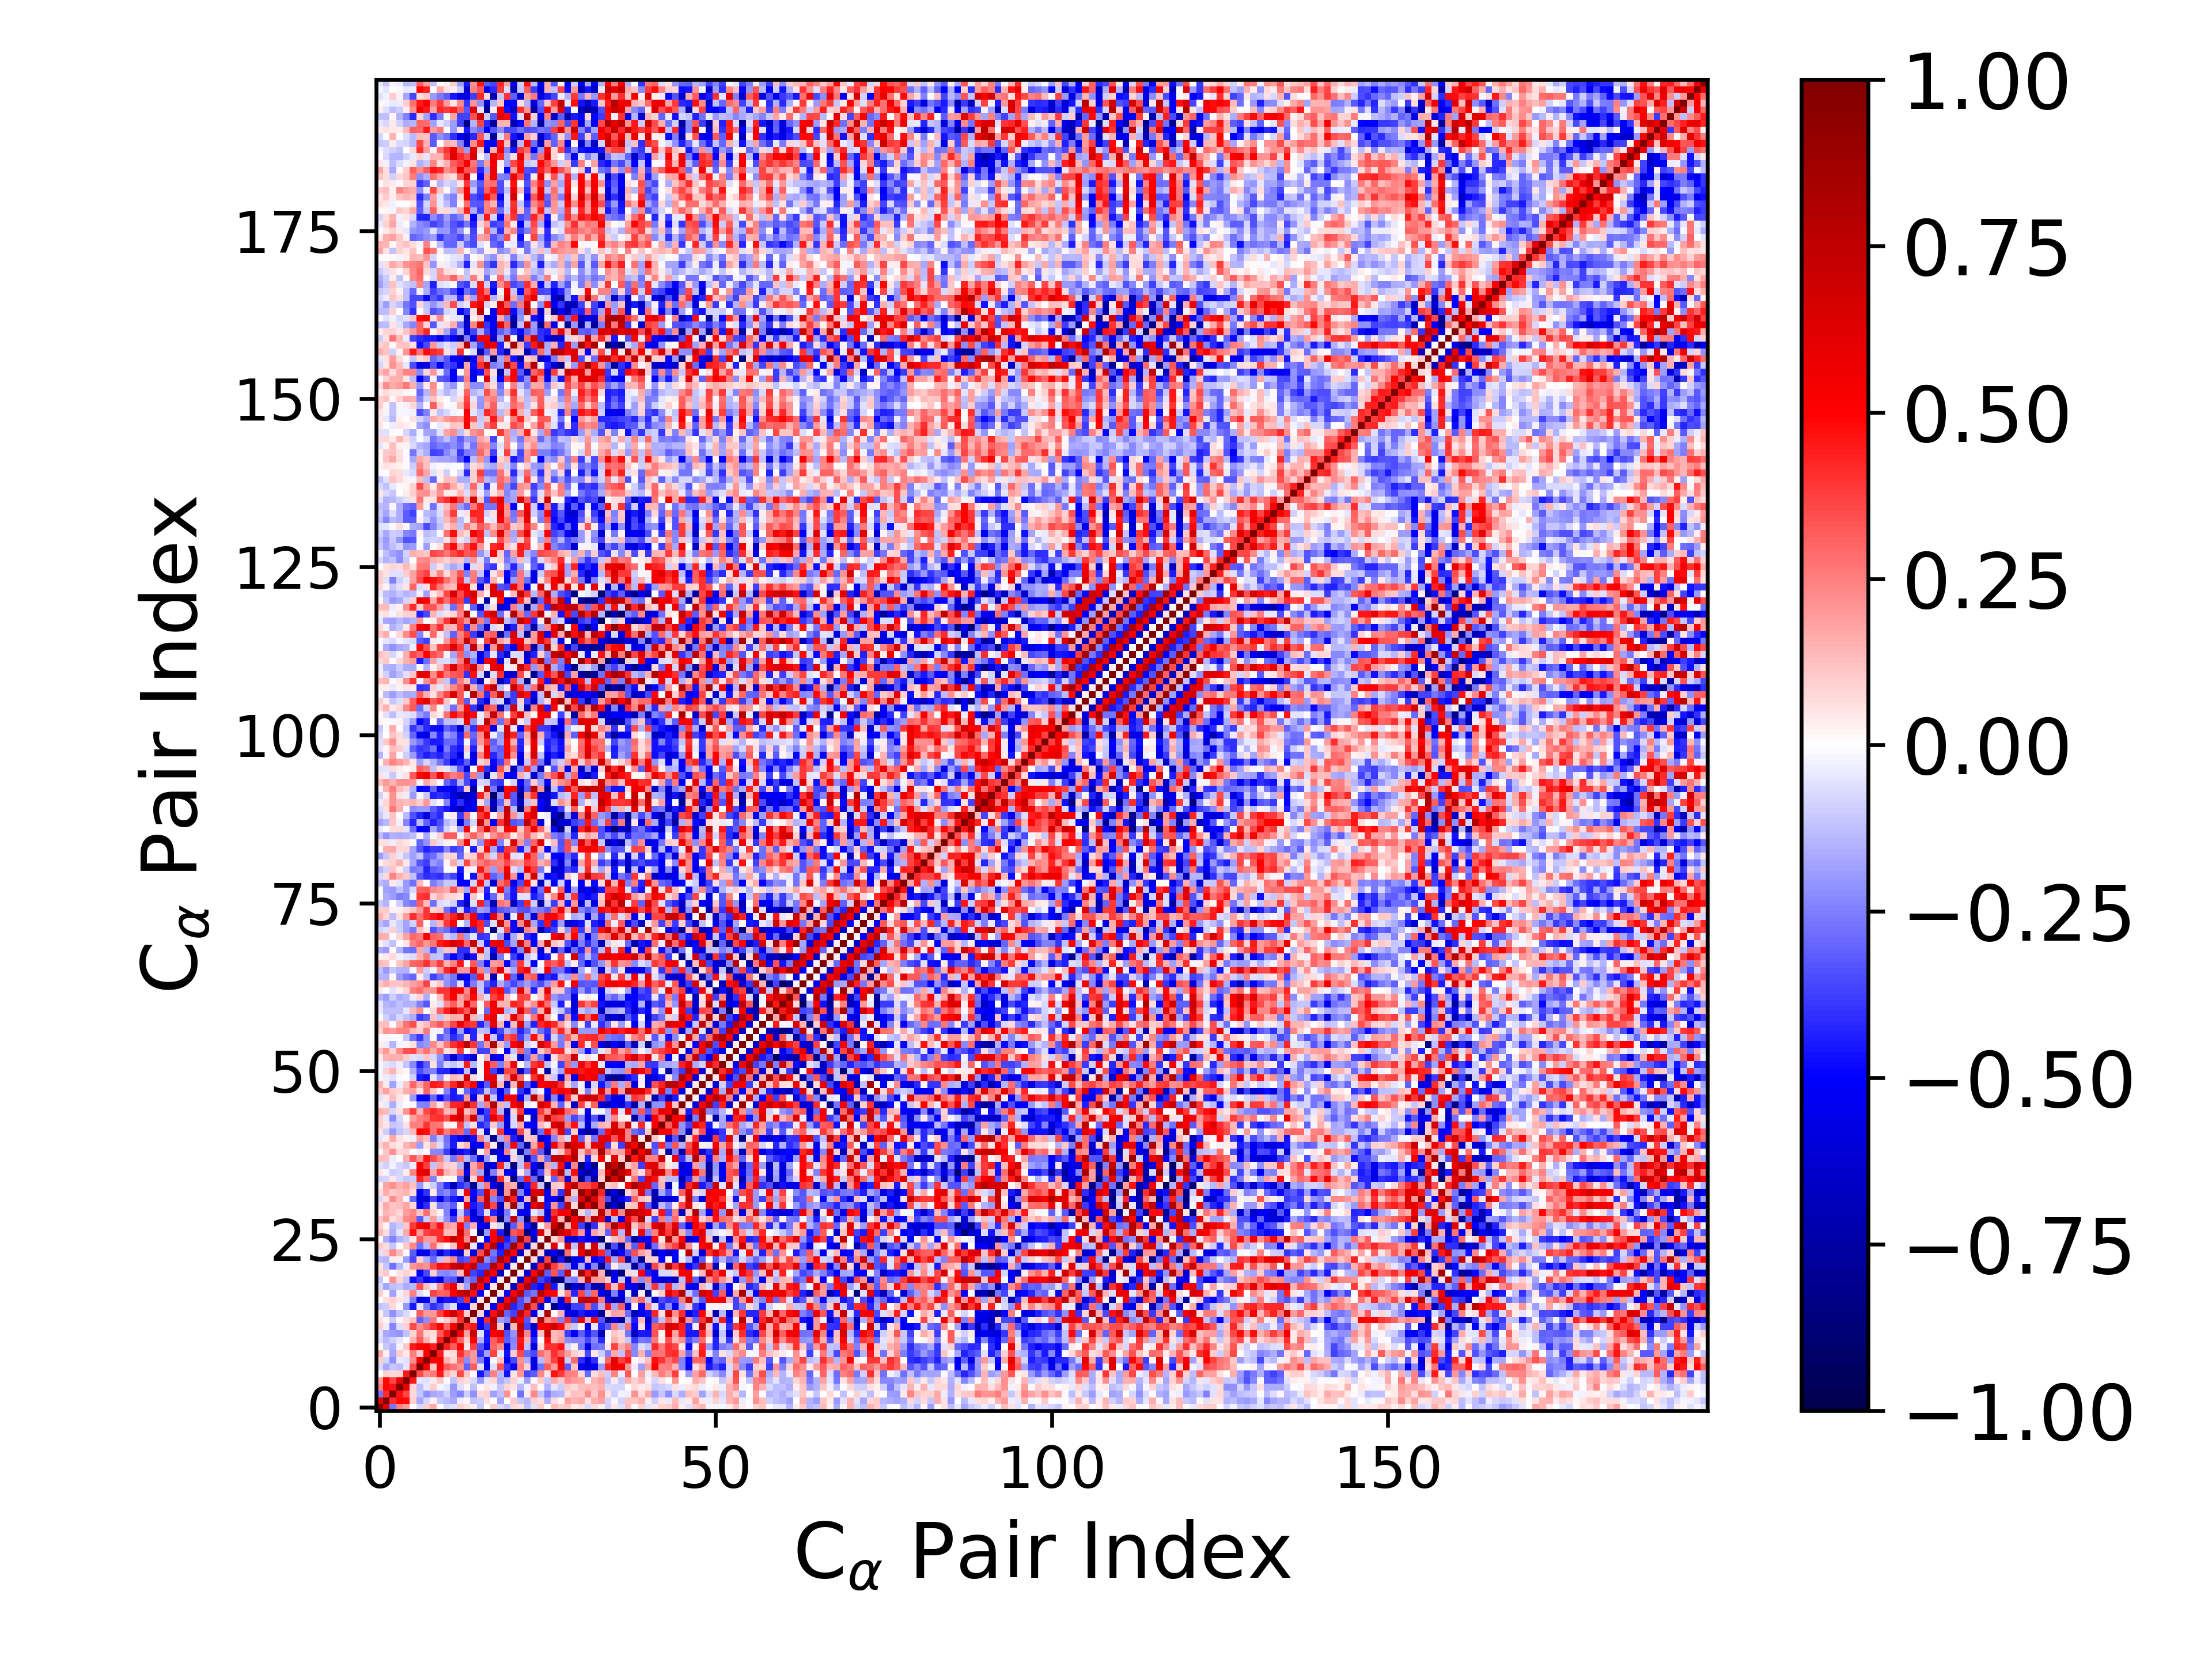

Source data for this figure (header and first rows):
1.000000000000000000e+00, 6.073139048241836813e-01, -2.713478946399724978e-01, 2.430988152808373493e-01, 1.986295333230363169e-01, 6.289611406962763475e-03, -7.119883950205679879e-02, 9.450514383261886253e-02, 1.701015567519827409e-01, 7.030511582474587365e-03, -7.704907601947663665e-02, -5.649061972212827271e-02, 9.674643813789113311e-02, 5.763357776785911490e-02, 3.253889255841110190e-02, -1.106803753064113521e-01, 7.217087521683380157e-03, 9.685262111285770914e-02, -7.590136320815470128e-02, -1.148444926401244598e-01, 7.764252292290563240e-02, 5.916760540691507614e-02, -1.301580735110243747e-01, -5.670597815581999990e-02
6.073139048241836813e-01, 1.000000000000000000e+00, 4.094567642280079744e-01, 4.845834284825165095e-01, 4.815392841615533936e-01, 9.000600078747511557e-02, -1.662995310218866596e-01, -8.555398807161961050e-02, 2.723723411512793055e-02, -1.078938295374939765e-01, -1.348817955998307117e-01, -1.662753032941764741e-01, -3.377997973363548734e-02, 1.722945928696215795e-02, -1.130298111811645217e-01, -9.681020596127207223e-02, 6.757301279702461472e-02, -1.595546915918013946e-03, -1.746462436390194273e-01, 2.915018145779185721e-03, 1.092980893887074978e-01, -1.117684634969706436e-01, -1.414745685532089181e-01, 8.633184185446204917e-02
-2.713478946399724978e-01, 4.094567642280079744e-01, 1.000000000000000000e+00, 4.616499304915376301e-01, 3.637417611575889387e-01, 7.158280747405314226e-02, -1.154394496384719554e-01, -2.146231953300464790e-01, -1.708258605953713594e-01, -1.518014437954149087e-01, -8.887805734216694398e-02, -1.929193880016427110e-01, -2.372535519808401661e-01, -9.811260323806671180e-02, -2.186685085556502872e-01, 7.586863199999267782e-02, 8.602352971896841394e-02, -1.845259798694413311e-01, -1.210895643517689163e-01, 2.161341655967479458e-01, 4.021162023333283222e-03, -2.809876193508795139e-01, 3.590776644071499990e-02, 2.291787150880776058e-01
2.430988152808373493e-01, 4.845834284825165095e-01, 4.616499304915376301e-01, 1.000000000000000000e+00, 5.720674546669805016e-01, 7.896537204290066114e-02, -1.287711075117740911e-01, -4.492222848283233122e-02, 1.012050295070182626e-01, -1.657976977288732820e-02, -4.222510735447122798e-02, -2.039390612083699095e-01, -6.349963764986708836e-02, 1.582606631748957257e-02, -1.233664263582489873e-01, -1.338547795697805042e-02, 4.891610823521187063e-02, -2.972573922811121150e-02, -1.090151542738446028e-01, 8.375449559749532924e-02, 5.842313994473579547e-02, -1.340137185361952032e-01, -3.007835271945099795e-02, 1.310444295955666971e-01
1.986295333230363169e-01, 4.815392841615533936e-01, 3.637417611575889387e-01, 5.720674546669805016e-01, 1.000000000000000000e+00, 4.565018306393143210e-01, -5.272117126609674603e-02, -5.958462307626682941e-02, 4.130722261019688368e-02, 1.034837750554466612e-01, -1.853015290262397191e-03, -1.219922641688250958e-01, 8.672871050518940472e-02, 6.317812507110565079e-02, -7.565765574225209733e-02, -2.040270815094964441e-01, -5.051180616546648017e-02, 8.538113110239978210e-02, -1.592373495522311222e-01, -1.153922091410515965e-01, 9.192881885873777081e-02, -3.322602741019738126e-02, -1.891664715485975590e-01, -1.210095729861102379e-02
6.289611406962763475e-03, 9.000600078747511557e-02, 7.158280747405314226e-02, 7.896537204290066114e-02, 4.565018306393143210e-01, 1.000000000000000000e+00, 3.503707616102724742e-01, 2.243454069558436237e-01, 2.565849815413079327e-01, 4.488457857746232516e-01, 1.424169390577054162e-01, 8.042699247512508087e-02, 3.576527720744717143e-01, 1.140688721951740592e-01, 1.386713835099588968e-02, -4.479401802457068094e-01, -2.516955771203783221e-01, 2.496919768134887307e-01, -1.376191918274871084e-01, -4.618594107122624415e-01, 5.180664488923705097e-02, 2.048214165372809203e-01, -3.553102500971025979e-01, -3.128542840838051120e-01
-7.119883950205679879e-02, -1.662995310218866596e-01, -1.154394496384719554e-01, -1.287711075117740911e-01, -5.272117126609674603e-02, 3.503707616102724742e-01, 1.000000000000000000e+00, 5.443004772719689521e-01, 1.037543968287713558e-01, 5.132919118827803384e-01, 3.134039354818994871e-01, 2.700811666319694604e-01, 2.254179305134742239e-01, -3.109700078976784798e-01, 3.195518865967985622e-01, -5.656789630180084072e-02, -5.790015769723980688e-01, -6.629893911861750588e-02, 3.380837558298874224e-01, -3.973675266154245711e-01, -4.967002943693290540e-01, 2.384592177152040915e-01, 9.046183931689805169e-02, -5.597956744532474049e-01
9.450514383261886253e-02, -8.555398807161961050e-02, -2.146231953300464790e-01, -4.492222848283233122e-02, -5.958462307626682941e-02, 2.243454069558436237e-01, 5.443004772719689521e-01, 1.000000000000000000e+00, 4.970016194132096943e-01, 5.329703759817900899e-01, 1.442090276423453332e-01, 7.886384891233291783e-02, 3.027368050870751226e-01, -2.204929897168450559e-01, 2.012306389794517592e-01, -2.506771080471488222e-01, -5.218441872340945364e-01, -9.572466851701603302e-03, 1.187511204881031568e-01, -5.325674535798696763e-01, -3.591538204889311303e-01, 2.151421695579554261e-01, -1.565383874967672673e-01, -5.769898198562949387e-01
1.701015567519827409e-01, 2.723723411512793055e-02, -1.708258605953713594e-01, 1.012050295070182626e-01, 4.130722261019688368e-02, 2.565849815413079327e-01, 1.037543968287713558e-01, 4.970016194132096943e-01, 1.000000000000000000e+00, 4.376928707455109979e-01, 4.751138772440423319e-02, 6.663981239290371617e-02, 4.021993830666762970e-01, 2.632536393365865757e-01, 1.955268100190560854e-01, -4.043552744320216830e-01, -1.834124924001585555e-01, 3.710956541324084701e-01, -3.991418038337937041e-02, -4.679112400240180714e-01, 9.753037472259876162e-02, 3.593282402154392985e-01, -2.956217982522570953e-01, -3.521502334454004735e-01
7.030511582474587365e-03, -1.078938295374939765e-01, -1.518014437954149087e-01, -1.657976977288732820e-02, 1.034837750554466612e-01, 4.488457857746232516e-01, 5.132919118827803384e-01, 5.329703759817900899e-01, 4.376928707455109979e-01, 1.000000000000000000e+00, 4.397607641188894800e-01, 3.165038616698410134e-01, 4.931320370647597207e-01, 5.443839360310922387e-02, 3.685317162902519428e-01, -3.308468704245276504e-01, -5.176535542831325332e-01, 3.028879747277413714e-01, 2.337586806816393803e-01, -5.909079841024549307e-01, -2.250874117853662593e-01, 4.720806289461600413e-01, -1.197490565158751685e-01, -6.081641263480036530e-01
-7.704907601947663665e-02, -1.348817955998307117e-01, -8.887805734216694398e-02, -4.222510735447122798e-02, -1.853015290262397191e-03, 1.424169390577054162e-01, 3.134039354818994871e-01, 1.442090276423453332e-01, 4.751138772440423319e-02, 4.397607641188894800e-01, 1.000000000000000000e+00, 4.625658148702185279e-01, 3.035994814331003933e-01, 9.411668567309378064e-02, 4.963444983082543893e-01, -1.540489883904010426e-01, -4.556012065014201640e-01, 3.147794031471012888e-01, 4.185165555233825163e-01, -3.130118748678904494e-01, -2.367003067937787919e-01, 4.548503264043607941e-01, 1.457529740828712450e-01, -4.247914029503953581e-01
-5.649061972212827271e-02, -1.662753032941764741e-01, -1.929193880016427110e-01, -2.039390612083699095e-01, -1.219922641688250958e-01, 8.042699247512508087e-02, 2.700811666319694604e-01, 7.886384891233291783e-02, 6.663981239290371617e-02, 3.165038616698410134e-01, 4.625658148702185279e-01, 1.000000000000000000e+00, 5.322555380501536870e-01, 1.872036539970814983e-01, 7.049601527875839491e-01, -5.873260843372630352e-02, -4.622426488339403394e-01, 5.033036473907470665e-01, 5.813240739419219816e-01, -3.385637481939811622e-01, -2.094691769743937670e-01, 6.800783679340748344e-01, 2.300662687988715704e-01, -5.123237623326135637e-01
9.674643813789113311e-02, -3.377997973363548734e-02, -2.372535519808401661e-01, -6.349963764986708836e-02, 8.672871050518940472e-02, 3.576527720744717143e-01, 2.254179305134742239e-01, 3.027368050870751226e-01, 4.021993830666762970e-01, 4.931320370647597207e-01, 3.035994814331003933e-01, 5.322555380501536870e-01, 1.000000000000000000e+00, 4.007593288927288611e-01, 4.463449361864130771e-01, -5.571761656019182940e-01, -3.701572940492026120e-01, 6.965943267841963049e-01, 9.735711657107354311e-02, -7.576131276837513306e-01, 1.316118410010940765e-01, 7.284841748158278341e-01, -3.737872877636547186e-01, -6.373077671986046022e-01
5.763357776785911490e-02, 1.722945928696215795e-02, -9.811260323806671180e-02, 1.582606631748957257e-02, 6.317812507110565079e-02, 1.140688721951740592e-01, -3.109700078976784798e-01, -2.204929897168450559e-01, 2.632536393365865757e-01, 5.443839360310922387e-02, 9.411668567309378064e-02, 1.872036539970814983e-01, 4.007593288927288611e-01, 1.000000000000000000e+00, 1.010221943058507710e-01, -5.180436591860436701e-01, 4.143453389526031150e-01, 7.812471829306674165e-01, -1.850752371069930013e-01, -2.339310895433352466e-01, 7.139268347129498204e-01, 5.274138943692729953e-01, -3.297485178445490606e-01, 8.606906268000252824e-02
3.253889255841110190e-02, -1.130298111811645217e-01, -2.186685085556502872e-01, -1.233664263582489873e-01, -7.565765574225209733e-02, 1.386713835099588968e-02, 3.195518865967985622e-01, 2.012306389794517592e-01, 1.955268100190560854e-01, 3.685317162902519428e-01, 4.963444983082543893e-01, 7.049601527875839491e-01, 4.463449361864130771e-01, 1.010221943058507710e-01, 1.000000000000000000e+00, 8.022038221988883611e-02, -5.962293219299188429e-01, 4.743442274896624289e-01, 7.955176177268127313e-01, -3.030467114895007974e-01, -3.729817017625264297e-01, 7.356591581943460190e-01, 4.212379983779829806e-01, -5.708263523031015252e-01
-1.106803753064113521e-01, -9.681020596127207223e-02, 7.586863199999267782e-02, -1.338547795697805042e-02, -2.040270815094964441e-01, -4.479401802457068094e-01, -5.656789630180084072e-02, -2.506771080471488222e-01, -4.043552744320216830e-01, -3.308468704245276504e-01, -1.540489883904010426e-01, -5.873260843372630352e-02, -5.571761656019182940e-01, -5.180436591860436701e-01, 8.022038221988883611e-02, 1.000000000000000000e+00, 5.195376625289777756e-02, -5.148364682654830160e-01, 4.857801277341801671e-01, 7.551372352825527212e-01, -4.262170367791868753e-01, -3.461429050052924339e-01, 8.026633681957212607e-01, 3.444478783796702803e-01
7.217087521683380157e-03, 6.757301279702461472e-02, 8.602352971896841394e-02, 4.891610823521187063e-02, -5.051180616546648017e-02, -2.516955771203783221e-01, -5.790015769723980688e-01, -5.218441872340945364e-01, -1.834124924001585555e-01, -5.176535542831325332e-01, -4.556012065014201640e-01, -4.622426488339403394e-01, -3.701572940492026120e-01, 4.143453389526031150e-01, -5.962293219299188429e-01, 5.195376625289777756e-02, 1.000000000000000000e+00, 2.278181110387187194e-02, -5.955332173333243162e-01, 4.998519418450419471e-01, 7.745565695020267816e-01, -3.469065262408431161e-01, -2.217926559076070780e-01, 7.919610115879102130e-01
9.685262111285770914e-02, -1.595546915918013946e-03, -1.845259798694413311e-01, -2.972573922811121150e-02, 8.538113110239978210e-02, 2.496919768134887307e-01, -6.629893911861750588e-02, -9.572466851701603302e-03, 3.710956541324084701e-01, 3.028879747277413714e-01, 3.147794031471012888e-01, 5.033036473907470665e-01, 6.965943267841963049e-01, 7.812471829306674165e-01, 4.743442274896624289e-01, -5.148364682654830160e-01, 2.278181110387187194e-02, 1.000000000000000000e+00, 4.168330427647803926e-02, -4.947817647994320334e-01, 5.210358385924448443e-01, 7.836640563682788496e-01, -3.215547240999125367e-01, -2.667599618943575224e-01
-7.590136320815470128e-02, -1.746462436390194273e-01, -1.210895643517689163e-01, -1.090151542738446028e-01, -1.592373495522311222e-01, -1.376191918274871084e-01, 3.380837558298874224e-01, 1.187511204881031568e-01, -3.991418038337937041e-02, 2.337586806816393803e-01, 4.185165555233825163e-01, 5.813240739419219816e-01, 9.735711657107354311e-02, -1.850752371069930013e-01, 7.955176177268127313e-01, 4.857801277341801671e-01, -5.955332173333243162e-01, 4.168330427647803926e-02, 1.000000000000000000e+00, 4.019206291542883058e-02, -6.869539090771588086e-01, 4.765399313632617817e-01, 8.195858372896072108e-01, -4.306968295536545699e-01
-1.148444926401244598e-01, 2.915018145779185721e-03, 2.161341655967479458e-01, 8.375449559749532924e-02, -1.153922091410515965e-01, -4.618594107122624415e-01, -3.973675266154245711e-01, -5.325674535798696763e-01, -4.679112400240180714e-01, -5.909079841024549307e-01, -3.130118748678904494e-01, -3.385637481939811622e-01, -7.576131276837513306e-01, -2.339310895433352466e-01, -3.030467114895007974e-01, 7.551372352825527212e-01, 4.998519418450419471e-01, -4.947817647994320334e-01, 4.019206291542883058e-02, 1.000000000000000000e+00, 1.543144429073091753e-02, -6.393813298120604172e-01, 5.546060774683478911e-01, 8.281418485051188494e-01
7.764252292290563240e-02, 1.092980893887074978e-01, 4.021162023333283222e-03, 5.842313994473579547e-02, 9.192881885873777081e-02, 5.180664488923705097e-02, -4.967002943693290540e-01, -3.591538204889311303e-01, 9.753037472259876162e-02, -2.250874117853662593e-01, -2.367003067937787919e-01, -2.094691769743937670e-01, 1.316118410010940765e-01, 7.139268347129498204e-01, -3.729817017625264297e-01, -4.262170367791868753e-01, 7.745565695020267816e-01, 5.210358385924448443e-01, -6.869539090771588086e-01, 1.543144429073091753e-02, 1.000000000000000000e+00, 3.356184135894514642e-02, -6.201126368753415719e-01, 4.925331864825666095e-01
5.916760540691507614e-02, -1.117684634969706436e-01, -2.809876193508795139e-01, -1.340137185361952032e-01, -3.322602741019738126e-02, 2.048214165372809203e-01, 2.384592177152040915e-01, 2.151421695579554261e-01, 3.593282402154392985e-01, 4.720806289461600413e-01, 4.548503264043607941e-01, 6.800783679340748344e-01, 7.284841748158278341e-01, 5.274138943692729953e-01, 7.356591581943460190e-01, -3.461429050052924339e-01, -3.469065262408431161e-01, 7.836640563682788496e-01, 4.765399313632617817e-01, -6.393813298120604172e-01, 3.356184135894514642e-02, 1.000000000000000000e+00, 4.251988670832076468e-03, -6.707443866752896833e-01
-1.301580735110243747e-01, -1.414745685532089181e-01, 3.590776644071499990e-02, -3.007835271945099795e-02, -1.891664715485975590e-01, -3.553102500971025979e-01, 9.046183931689805169e-02, -1.565383874967672673e-01, -2.956217982522570953e-01, -1.197490565158751685e-01, 1.457529740828712450e-01, 2.300662687988715704e-01, -3.737872877636547186e-01, -3.297485178445490606e-01, 4.212379983779829806e-01, 8.026633681957212607e-01, -2.217926559076070780e-01, -3.215547240999125367e-01, 8.195858372896072108e-01, 5.546060774683478911e-01, -6.201126368753415719e-01, 4.251988670832076468e-03, 1.000000000000000000e+00, 6.524115653188440611e-02
-5.670597815581999990e-02, 8.633184185446204917e-02, 2.291787150880776058e-01, 1.310444295955666971e-01, -1.210095729861102379e-02, -3.128542840838051120e-01, -5.597956744532474049e-01, -5.769898198562949387e-01, -3.521502334454004735e-01, -6.081641263480036530e-01, -4.247914029503953581e-01, -5.123237623326135637e-01, -6.373077671986046022e-01, 8.606906268000252824e-02, -5.708263523031015252e-01, 3.444478783796702803e-01, 7.919610115879102130e-01, -2.667599618943575224e-01, -4.306968295536545699e-01, 8.281418485051188494e-01, 4.925331864825666095e-01, -6.707443866752896833e-01, 6.524115653188440611e-02, 1.000000000000000000e+00
1.039357460643180187e-01, 6.675856488350608020e-02, -1.146709493065052321e-01, -9.216044059954549630e-03, 1.091508914950142933e-01, 2.270544887881522367e-01, -2.776634295804679131e-01, -1.374156744807317754e-01, 2.753093671132029185e-01, 6.710565993889509862e-02, 1.185092826359351002e-02, 1.117886599749592091e-01, 5.148617887977137153e-01, 7.837614660883718276e-01, -3.933377777679800819e-02, -6.316914389423826659e-01, 4.288838320829613804e-01, 7.944049057625005572e-01, -4.836493642230476064e-01, -3.720437882596804302e-01, 8.690535797697704901e-01, 4.229210865528096885e-01, -6.851589202134815704e-01, 7.135986766365749745e-02
-9.120682998072968638e-04, -1.599412720245358965e-01, -2.453479983491850258e-01, -1.558984549950455656e-01, -1.122007514437745879e-01, 5.158798804186084941e-02, 3.247333470098539010e-01, 2.020682859116313401e-01, 2.029414914845172613e-01, 4.070352357367748031e-01, 4.759585334267804058e-01, 7.210252576675396652e-01, 5.567053354585834724e-01, 2.254254429244746116e-01, 8.256201508978359138e-01, 1.480126548780364738e-02, -4.976487716137788508e-01, 5.094468907370481858e-01, 7.586161966327434891e-01, -4.386541346044429690e-01, -3.183059451172162158e-01, 8.857021209783626503e-01, 3.666539378302243746e-01, -7.085442721126125054e-01
1.350422473389369382e-01, 6.694961241440844368e-02, -1.598860357566530555e-01, -5.459561062033427975e-02, 1.674960532086768039e-01, 4.611332531334097484e-01, 1.901698268896147570e-01, 3.744865213659588354e-01, 4.135312859907675498e-01, 4.007462376712652707e-01, 1.263461369559296943e-01, 1.330395875357484325e-01, 6.793044136432592195e-01, 2.846237146039675703e-01, 3.716061426239354246e-03, -8.312290447984936881e-01, -1.936770032728326041e-01, 5.010567483259190658e-01, -4.463704691999100804e-01, -8.543155091480610919e-01, 3.281859436463776536e-01, 3.800607633202077729e-01, -8.534110570315951438e-01, -5.185876584192408156e-01
9.531702356974401658e-02, 1.925324608474174998e-02, -1.477468394745758418e-01, -9.703932378301911854e-02, 1.075081132086539715e-01, 3.831549726286802016e-01, 4.927975541901171708e-01, 5.789183256433864111e-01, 3.112523335626697363e-01, 4.655514913450986003e-01, 1.933780766616003954e-01, 1.582771557160148057e-01, 4.853004959266384311e-01, -2.499554458902431830e-01, 1.489302020327424592e-01, -5.087920991632360890e-01, -6.184890457401234221e-01, 4.909347744851795536e-02, -7.266332740745667929e-02, -8.099782526988654752e-01, -3.156890456897202824e-01, 2.454007979902332603e-01, -4.551474764189880617e-01, -7.859811360581220319e-01
1.115528603424823656e-01, 1.873603832692072868e-01, 6.263363565583104919e-02, 1.054311953478008768e-01, 2.297956750339415488e-01, 2.526985615400137997e-01, -3.208469412798676257e-01, -9.680291747044458828e-02, 1.952013095137423160e-01, -8.300614665400006531e-02, -2.244422140347002992e-01, -3.758001340598605133e-01, 1.576497698984873075e-01, 3.925280227390380849e-01, -5.356888432449665727e-01, -6.806320555247877824e-01, 4.361877129324608915e-01, 2.443785625602173106e-01, -8.767271778907306246e-01, -2.255759979671745907e-01, 7.275799488292993278e-01, -2.135222569329582043e-01, -8.676123570657922057e-01, 2.796227105886209818e-01
4.035985397309843625e-02, 1.447236433201772032e-01, 1.247540247456163931e-01, 7.276499265820464413e-02, 1.894420643692502626e-01, 2.386992725764842393e-01, 1.095099644179801796e-01, 2.818117300148638704e-01, 9.147014125973963738e-02, 2.359054281448298360e-02, -2.469739123586725260e-01, -5.066887066789547145e-01, -1.066374843744692102e-01, -3.608513839214428365e-01, -5.892883071404779738e-01, -3.684474092380227717e-01, -6.187623338464065537e-02, -4.278664002284319756e-01, -6.313739698330619321e-01, -2.522952387428885612e-01, -2.694948610392918636e-02, -5.322278879021443698e-01, -5.840790326604554661e-01, -4.165938454854600098e-02
6.126075668663657353e-02, 1.685392416388915016e-01, 1.101857304358631051e-01, 1.322176055241994774e-01, 1.785864721487991358e-01, 7.649117244214545530e-02, -5.411200737793377957e-01, -4.066525126847192473e-01, 6.101141517927021612e-02, -2.630662231416890373e-01, -2.416813979929309519e-01, -3.187710184747287734e-01, 1.774872511485005994e-02, 5.919872664638664572e-01, -4.530325135557641825e-01, -3.718801162905289726e-01, 7.142457248197525699e-01, 3.627294693972992756e-01, -6.939611408186894259e-01, 1.420700758681261167e-01, 8.776743301106146866e-01, -1.574799514953304780e-01, -5.355223137862659133e-01, 5.853134588571999863e-01
-7.700168400982532191e-02, 6.223520493843193169e-02, 2.250495080992871433e-01, 1.402382795879874855e-01, -1.669669885068168769e-02, -2.912071622144682403e-01, -5.958742464445231368e-01, -5.973158182563741425e-01, -3.516812500998309776e-01, -5.477827764468696792e-01, -3.590859357695082577e-01, -4.517114358915123584e-01, -5.555375068781543968e-01, 1.648495964780759271e-01, -5.527572248895118445e-01, 3.079935483800110840e-01, 7.531842292511363723e-01, -2.355783720829479067e-01, -3.496072654681814940e-01, 7.604439363621322556e-01, 4.368359180373718731e-01, -5.386629775560236588e-01, 1.280132403304031774e-01, 8.691091713734805380e-01
6.355635163118233955e-02, 1.570368028486787138e-01, 1.018261950989891446e-01, 1.261173296511941544e-01, 1.480143237449143279e-01, 6.344508860218082968e-02, -5.491816079406733886e-01, -4.050577679740890447e-01, 4.098444509077178027e-02, -2.763669191335683117e-01, -2.273019127688757635e-01, -3.347676743126537513e-01, -4.515723377288897999e-02, 5.366702047261578956e-01, -4.819049365959403031e-01, -3.503945539541678533e-01, 7.016696438036529315e-01, 2.973636477853719429e-01, -7.071207255375574485e-01, 2.033597023159320893e-01, 8.524480417048229119e-01, -2.398994077013797133e-01, -5.290818828664993756e-01, 6.414532672892819809e-01
2.827591234361267677e-02, 1.773476479438078901e-01, 2.182268596578468001e-01, 1.515470843805835632e-01, 1.862615106900483986e-01, 1.179019812735131040e-01, -2.029071490379328879e-01, -3.470017076780556459e-02, -9.604009882886652139e-02, -2.617236667837403719e-01, -4.194422655864340488e-01, -7.019229987547785932e-01, -4.068723270692639060e-01, -3.306575820016427469e-01, -8.127440007553339285e-01, -1.556929804264392814e-01, 2.606841372017001945e-01, -5.502600687897263310e-01, -7.421444469087197238e-01, 1.887385488749038498e-01, 1.530507687990868004e-01, -8.030764355620506612e-01, -4.589604154860106311e-01, 4.223998278744932056e-01
-8.723285274295913827e-02, -8.333464243882142408e-02, 4.702860914886990151e-02, -7.446577656925730537e-02, -1.160240167878344303e-01, -1.009261111610772477e-01, 4.361413875490002812e-01, 3.027985955597438106e-01, -2.448281378847432799e-01, 4.123564307657715672e-02, 4.212995912952294253e-03, -1.278205444867211438e-02, -3.171692743077428878e-01, -8.396530069076301173e-01, 7.033451712163564518e-02, 4.601818183499643555e-01, -5.678405052416894971e-01, -7.075977319166897317e-01, 4.139744295854950185e-01, 9.600775404561821824e-02, -8.642557570853872662e-01, -3.014051994199110074e-01, 4.572297020877803542e-01, -2.934008755125930290e-01
4.688686695606113231e-02, -1.774340224833851828e-02, -9.431311119768312490e-02, -8.432953227707465360e-02, 3.426791390556303135e-02, 2.363781464332171400e-01, 5.665686284602433620e-01, 5.999934667969364366e-01, 1.692061555502236692e-01, 3.690739386068475070e-01, 1.458289395672774935e-01, 1.025272450723333090e-01, 2.311457369378213111e-01, -5.671186729366688439e-01, 1.811937877569702038e-01, -1.742760113481136020e-01, -7.289039817810577526e-01, -2.481055466703437629e-01, 1.179166799202455984e-01, -5.508930079555661719e-01, -5.914423911874920892e-01, 3.842900171334237558e-02, -1.644358613116574663e-01, -6.790022884548473359e-01
-5.667790697585716603e-02, -9.281288932118883506e-02, -2.516488955739133379e-02, -8.202723904494586826e-02, -1.025652191218245357e-01, -3.779167011213242777e-02, 5.188764534492490421e-01, 3.799884020651653205e-01, -1.221876685204082991e-01, 1.676709050740432527e-01, 9.094412562349030171e-02, 7.862128684202068785e-02, -1.409632139675240647e-01, -7.623603028852918850e-01, 1.699537534625464308e-01, 3.147097464699480374e-01, -6.491924501924879465e-01, -5.901032135609464158e-01, 4.265607229157644120e-01, -1.093731414483538195e-01, -8.603836356449546807e-01, -1.247176294929720070e-01, 3.667828633733687393e-01, -4.904525032524302275e-01
1.302497868521148017e-01, 1.208499818988668928e-01, -3.389716044006468171e-02, 5.906311856444946239e-03, 1.619488469527044783e-01, 3.265314281588955203e-01, 2.040198406204608850e-01, 4.536329920263314497e-01, 3.485881544520375575e-01, 2.478969366398123819e-01, -1.041656797500236931e-01, -2.666061992717408957e-01, 2.680292382118090178e-01, -1.344514122654514587e-01, -2.826278184530218174e-01, -5.824554455948615095e-01, -1.918097277706827808e-01, -3.131656527280998747e-02, -5.435309941034026648e-01, -5.902468125860929060e-01, 7.325185754148121064e-02, -1.205650170016844269e-01, -7.277049630123656465e-01, -3.304903964377280956e-01
-2.016221209316117202e-02, 1.148202171614687572e-01, 2.166093666686405017e-01, 7.273833065323830060e-02, 8.667664002649881627e-02, 6.394902142517682549e-05, -3.631648384863674778e-02, 1.089727132840350061e-02, -2.337354317845441454e-01, -2.387073219851220673e-01, -3.875379060231686212e-01, -6.578568076712092427e-01, -4.784840133583007638e-01, -4.439962003091218468e-01, -7.093564833573069439e-01, 1.029914083929607017e-02, 1.806069948504014366e-01, -6.807656917833654342e-01, -5.486661389502274222e-01, 2.374595294794397404e-01, -5.095114079984808253e-02, -7.923692548639247324e-01, -2.489216521182542052e-01, 3.485633606564597087e-01
8.663642743250002387e-02, 1.559200185427230823e-01, 6.675131205430198666e-02, 4.322441658908057760e-02, 1.472442736305962230e-01, 1.901193499616021243e-01, -1.951074957457198389e-01, 5.109036476724034687e-02, 1.517106506071234096e-01, -6.656775691016061924e-02, -2.598580560031842901e-01, -4.502553966586139711e-01, 6.967885835202204670e-02, 1.397777319603097368e-01, -5.381920788791253463e-01, -5.276989353547785200e-01, 3.019795888029149777e-01, 3.818593396624755942e-02, -7.945745321652477600e-01, -2.260834114429696728e-01, 5.055292796094676966e-01, -3.001744186184423513e-01, -7.794130915335368837e-01, 1.786388546494106500e-01
-5.277106520549910973e-02, 3.474631944085438545e-02, 1.673800201909491359e-01, 5.802939746492193074e-02, 2.373765166783878278e-02, -3.754886431626723586e-02, 1.814075954683186109e-01, 1.229654567108214025e-01, -2.462284989098322274e-01, -1.153899814163582976e-01, -2.793427255658316732e-01, -4.557249084570203501e-01, -5.021555527361819538e-01, -6.565775466476929667e-01, -4.626690897226462540e-01, 2.394550857763406426e-01, -1.063086540507725414e-01, -8.118262702054304114e-01, -1.630787210844516222e-01, 2.434448189925591810e-01, -4.434607489239705824e-01, -6.829737386266464538e-01, 9.651995333139608280e-02, 1.214624681314014215e-01
5.013077549473048122e-02, -9.696142562136603194e-02, -2.026608590528420628e-01, -1.096130842708159109e-01, -8.073081360184991562e-02, 1.377899899029208786e-01, 4.954072588530287202e-01, 4.714751113910086722e-01, 2.754148370090553910e-01, 4.202601213286762949e-01, 2.533977527704577848e-01, 3.427145790042456786e-01, 3.128390425276326714e-01, -2.961151880925368407e-01, 4.220444626511987707e-01, -5.155112712234136141e-02, -6.339748107451119719e-01, -9.237537540836475089e-03, 3.975651562625692192e-01, -5.048132298241717608e-01, -5.407423554215762262e-01, 3.560301675025958068e-01, 9.063204602953724154e-02, -7.182713286544515352e-01
8.630525339361483361e-02, 4.804232691365174779e-02, -1.126987176124851636e-01, -9.876085617208849032e-02, 5.693795220710050342e-02, 2.500286797520998583e-01, 2.485114643931849721e-01, 3.951506244321753014e-01, 2.704131497719305388e-01, 2.636800943623187066e-01, 3.687241753199271138e-02, 2.067943596466292194e-02, 3.718893031106929592e-01, -1.215316436753012402e-01, 5.996169934291388504e-02, -4.295061558847487193e-01, -3.471901171835400923e-01, 9.531152367605137676e-02, -1.895777603390162158e-01, -6.224338955180073185e-01, -7.150349974528844021e-02, 1.654242660063952319e-01, -4.887228623697535412e-01, -5.024542565642950986e-01
9.568662274057386508e-02, -4.533684614728453188e-02, -2.228187154699409478e-01, -7.207933031986288319e-02, 1.004493894332252404e-02, 1.814603256040756007e-01, 2.575162281925629792e-01, 2.757470087271549075e-01, 3.953637649481162586e-01, 4.077063817950938307e-01, 3.374938816983538148e-01, 5.672533103921629793e-01, 6.641548338475672386e-01, 2.739488194505022012e-01, 6.616705932374272736e-01, -2.236447632726958901e-01, -3.988964225880204384e-01, 5.976018255950251712e-01, 4.145338255064376920e-01, -5.795082415331176406e-01, -7.681390062291283682e-02, 7.942821379945074201e-01, -1.034879516430424126e-02, -6.517394742940567642e-01
1.598955890677901115e-01, 1.329839357997422422e-01, -7.079537718529781143e-02, 5.835327704313164610e-02, 2.103378787515073345e-01, 3.784712466815511323e-01, 1.443246908480765311e-01, 3.592024783379652586e-01, 4.186752864819744957e-01, 3.657672517724705474e-01, 1.373968700867830850e-01, 1.736753037382888221e-01, 5.911559648392717969e-01, 1.310959085806847613e-01, 2.117524329929748872e-01, -5.475836874857916703e-01, -3.772863923079323167e-01, 4.373510002619246939e-01, -1.421591973445257839e-01, -6.927821106630247527e-01, 8.249567742736642340e-02, 3.861595554457150081e-01, -5.205850976270285368e-01, -5.246759653202305307e-01
3.592655275062239112e-02, -4.542581284097880340e-02, -1.610618773243503721e-01, -3.488918792529880492e-02, 6.052478901770750978e-03, 2.022938414587944350e-02, -2.400984469092113938e-01, -2.423181179358112336e-01, 1.778200703371965730e-01, 5.200431352978964611e-02, 2.118030471012503357e-01, 4.224949120613841202e-01, 4.422541551609478483e-01, 7.352382023013972479e-01, 4.109181878479845618e-01, -1.769042834422522581e-01, 2.462753550793177759e-01, 8.042359146428774697e-01, 1.559787084232585885e-01, -1.267823069978561978e-01, 5.193992880263893497e-01, 6.679645419535399364e-01, -3.824538277546050968e-02, -1.255112867257337367e-02
-5.631974591818807857e-02, 4.551876348872523764e-02, 1.319185764608047373e-01, 4.828468330645686868e-02, 1.399609628164389871e-02, -1.966217895410469485e-01, -5.131631785620643926e-01, -4.908522240331266162e-01, -2.923903806482251455e-01, -4.843590108662205740e-01, -3.365819036268083431e-01, -4.483063675333912035e-01, -4.332204948742445216e-01, 1.991266027952582063e-01, -5.536897182431689268e-01, 9.490498815119066678e-02, 6.966187600287555570e-01, -1.062535768158110600e-01, -5.028786256662388654e-01, 5.347573968769431252e-01, 5.441136031929645345e-01, -5.016733861377090653e-01, -1.473100950622279193e-01, 7.643725155383689351e-01
1.144925796081405628e-01, 1.852219746786851196e-01, 9.429839762742872611e-02, 7.051008169472239295e-02, 1.600658852702927515e-01, 1.820584376352054612e-01, 5.967195460589446582e-02, 2.994106198134172114e-01, 1.233057213639337790e-01, 3.034451397077574802e-02, -2.478415625031585301e-01, -4.453133848804322614e-01, -2.950163201287596404e-02, -2.982766356517162487e-01, -4.300687235612735138e-01, -3.949802565850683567e-01, -1.172515773354524948e-01, -2.879533262468718657e-01, -5.500844483657917339e-01, -3.090428902129117028e-01, -5.434494652463417279e-03, -3.958145123385318209e-01, -5.827415758490416264e-01, -9.830822521519022583e-02
1.431305505636519537e-01, 4.505226085754081289e-02, -1.813847780349544248e-01, -3.233766415346783774e-02, 1.115948717199830020e-01, 3.019623684059370428e-01, 1.647717788419255924e-01, 2.993243291156203467e-01, 4.481273002307706310e-01, 4.228589615268156798e-01, 2.814046118754271464e-01, 4.291336448885192389e-01, 7.244141342366750003e-01, 3.925088797767548598e-01, 5.073484611106314768e-01, -5.007459318352428523e-01, -3.240679702314432920e-01, 6.893217591306926018e-01, 1.391831131209456951e-01, -6.961195946016387470e-01, 1.386430791601707124e-01, 7.287626425449174050e-01, -3.164624550493587707e-01, -5.806667110881680305e-01
-1.787759542600665663e-02, -3.483688189101397104e-02, -5.928715667982548815e-02, -1.114789759336229369e-02, -8.350775575711010933e-04, -9.194532825924357777e-02, -4.480695835952019368e-01, -4.817274244962261864e-01, -5.141113438493288834e-02, -2.028360274516940454e-01, 2.464456085588337744e-02, 1.329634827958845744e-01, 1.026189265668859957e-01, 6.903685239822842101e-01, 6.412822177026744619e-02, -2.258371908523939056e-02, 5.603902904521654849e-01, 5.646123597985726050e-01, -6.323381018751379756e-02, 2.266641726248954936e-01, 6.516331549358039821e-01, 2.835677293844185431e-01, 7.477875595928721230e-04, 4.037868732549599882e-01
-2.234927782835384458e-02, 8.818359860934392447e-02, 1.445510233236898812e-01, 4.566547158004786305e-02, 1.632668384243798551e-02, -1.556325002879535568e-01, -3.486178055224063987e-01, -2.633974317502507101e-01, -2.455055607388210159e-01, -4.258309720584783631e-01, -4.307272048852053836e-01, -6.213630056797393442e-01, -4.733136410357184909e-01, -1.203477698116400957e-01, -7.010504451784169699e-01, 1.897217963760831211e-02, 5.189046711218661123e-01, -3.695514498115480828e-01, -6.512870934698210545e-01, 3.699668417102855433e-01, 3.511691871455848157e-01, -6.878542742200368654e-01, -3.220457346226102135e-01, 5.930200855822865824e-01
-1.865896983468093642e-02, -5.152939329919736106e-02, -7.690397937043468024e-02, -3.466213013751377747e-02, -1.141632957857757480e-01, -2.274980378975879347e-01, -4.431318111869911869e-01, -3.120554341554995781e-01, 5.976374024040011917e-02, -2.526829572731307261e-01, -7.825627642304319731e-02, -1.094158993923850798e-01, -6.442541076688000634e-02, 4.379296402691524870e-01, -1.330999026022800236e-01, -2.977478606117721707e-02, 5.411668866741591311e-01, 3.143299624485944022e-01, -2.573381723178640446e-01, 2.163709172147159909e-01, 5.637303390060506292e-01, 1.768557518317146957e-02, -1.452803100567156835e-01, 3.962016441643443909e-01
4.061811423990896452e-02, 1.444452868449362659e-01, 1.575961562272918393e-01, 1.557259346503903907e-01, 9.592473076824623024e-02, -6.168527887518470559e-02, -7.037288017614000413e-02, 1.138496777445915376e-01, -7.776519065007744813e-02, -2.162234354735210473e-01, -3.905768352895929163e-01, -6.263689769262293927e-01, -4.060498312639996277e-01, -4.614905961294298864e-01, -6.062837973726038499e-01, 1.018018649642803142e-02, 1.368531828526748373e-01, -5.860351740583729097e-01, -5.051415656460657155e-01, 1.095714852481159407e-01, -5.415329680864061634e-02, -6.485260464447613060e-01, -2.926488083605510715e-01, 1.892270807976421665e-01
1.228637298244294879e-01, 2.023258025497285117e-01, 8.942334314871103196e-02, 2.250639000092772846e-01, 3.404375839071923648e-01, 3.660912116943164096e-01, 1.951245448561266804e-01, 2.725799972845298069e-01, 1.715527247618240936e-01, 2.848291350528643906e-01, 6.137112092470640295e-02, 9.835187803252506966e-02, 3.794095224537413769e-01, 1.120511797736668466e-02, 1.381663135148589183e-01, -3.719969796677938256e-01, -3.603514585091782685e-01, 1.662341378624597743e-01, 8.835207775805936289e-03, -5.277114232230250002e-01, -1.131984319146638884e-01, 2.973744628142059865e-01, -2.514595125126148356e-01, -4.661303528172348609e-01
3.801507645457694734e-02, -3.148986382726706029e-02, -1.439900314731434872e-01, -1.677599676255369515e-02, 2.078836845055453270e-02, 5.962229570169944731e-02, -2.294419487978083261e-01, -1.997568884327122485e-01, 2.333680116003243876e-01, 1.156856116964974368e-01, 2.601189031899980852e-01, 4.113326867050283164e-01, 4.653399593106355980e-01, 7.675354426900932170e-01, 3.945545422917113854e-01, -2.728132967255439967e-01, 1.999721263190768206e-01, 8.296368702513124971e-01, 1.215896873974842696e-01, -1.965279308918105039e-01, 5.121794017440322033e-01, 6.659695273858053932e-01, -8.420275019332901234e-02, -3.864371003290085343e-02
-1.208157411836468728e-02, -1.164901125678401844e-02, -4.431227097698937738e-03, 5.453072600905245482e-03, -1.164347074153903178e-01, -2.762813619202245108e-01, -3.833559519685701411e-01, -2.107636329010005583e-01, -1.391989003006527392e-02, -3.272910838882074347e-01, -2.450308207753486289e-01, -4.084498389040256416e-01, -3.323845516430503078e-01, 8.237354811672731314e-02, -4.225177734034404331e-01, 6.730424824493953795e-02, 5.328919346811874513e-01, -1.056084466421495782e-01, -4.293894483772133785e-01, 3.278566387867900556e-01, 3.935995181498352369e-01, -3.709107677476342069e-01, -1.842163023547459533e-01, 4.760815862793793540e-01
8.831290904024514943e-02, 2.164899663392335083e-01, 1.894114323679229606e-01, 2.379922053916010971e-01, 2.450930006609343959e-01, 1.350937226216240572e-01, 9.781540847989735055e-02, 2.586794949856195402e-01, -1.751310316093883726e-02, -2.812839867427281010e-02, -2.937855523754520637e-01, -4.664928938462534203e-01, -1.832688103494238829e-01, -4.755761353092895494e-01, -4.252975933888241689e-01, -1.164511878981296239e-01, -1.343450947701565479e-01, -4.949879476443289628e-01, -3.580411065135061244e-01, -1.523152902896973693e-01, -2.108870203806862687e-01, -4.275268693565678624e-01, -2.988574904917088437e-01, -1.053776832067071650e-01
1.140657262977754632e-01, 1.319552511950560780e-01, -1.338011262022104769e-02, 1.520839345289168032e-01, 2.758288095238148330e-01, 3.481532799542231271e-01, 8.438081508033119793e-02, 1.271662570304526729e-01, 2.566260580938416469e-01, 3.255207967998299257e-01, 2.277489916352349320e-01, 3.635844924345023599e-01, 5.840106256039053756e-01, 4.148547679404448463e-01, 3.876276261007621238e-01, -4.258414156375526782e-01, -2.411174959655118244e-01, 5.930023220690712193e-01, 1.475399603876506871e-01, -5.389466705239304156e-01, 1.327427419158773714e-01, 6.372067406421165758e-01, -1.933234959645636353e-01, -4.317538904926547794e-01
-9.477765498138604125e-03, -8.627081732329477948e-02, -1.439088646729546339e-01, -7.451365946871336965e-02, -1.186767600120113841e-01, -1.608944396566364676e-01, -3.754299064226126470e-01, -3.223315676366346194e-01, 1.215585549120966058e-01, -1.114457887523109120e-01, 1.072310640699673107e-01, 1.633074649651052590e-01, 1.498823676627009105e-01, 6.451705636276587885e-01, 1.350033687576597530e-01, -8.862355075968787743e-02, 4.547485161035325074e-01, 5.856347638700952762e-01, -5.438127965550752091e-02, 1.100008253290310628e-01, 5.867833989813967532e-01, 3.211798091436299796e-01, -6.084402362802052155e-02, 2.728171757312314871e-01
-4.533816420577350959e-02, -1.282912950481787384e-01, -1.237500584486042332e-01, -1.262527747748113938e-01, -4.980570076444657684e-02, 1.351998708530545712e-01, 2.151236515226751522e-01, -7.347235355711964795e-03, 7.780081373620743868e-02, 3.055726784578033928e-01, 4.408575834022905870e-01, 6.490692207391038915e-01, 4.319849308258452703e-01, 3.258446769393751885e-01, 6.520906830136117271e-01, 8.474766168325377838e-03, -2.942315654837298622e-01, 5.039475378519456816e-01, 5.705527470945436219e-01, -1.551667106430671406e-01, -9.765794003799109502e-02, 6.238871151973659490e-01, 3.271320909854961712e-01, -2.871223954830909308e-01
-5.053931631280452613e-02, -1.444692183791489726e-01, -1.592284212780060160e-01, -1.212243482046973381e-01, -1.511947674829013377e-01, -1.461819101442156377e-01, -2.443087824410403452e-01, -3.325328492449747264e-01, 4.579531483257046759e-02, -5.514521255784654574e-02, 2.243336839107979708e-01, 3.099841460955282679e-01, 1.682836326458164444e-01, 5.850491859760220681e-01, 2.909744616403121542e-01, 1.780507836873945759e-02, 3.254701573737484588e-01, 5.672682835374995847e-01, 1.485391428578382300e-01, 1.467025609666283426e-01, 4.304846557479010127e-01, 3.870139002825605523e-01, 1.238272831826812970e-01, 2.120038459752783266e-01
... 137 more rows
